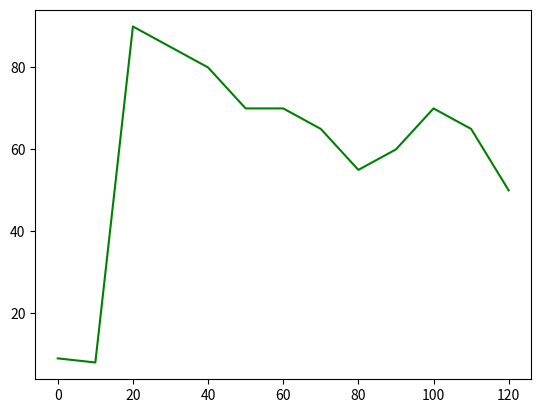

This figure's Python source: (Note: this script raises an exception after producing the figure.)
%matplotlib notebook

import matplotlib.pyplot as plt
import numpy as np

time = np.arange(0,130,10)
danger_drop = [9, 8, 90, 85, 80, 70, 70, 65, 55, 60, 70, 65, 50]
rail_gun = [75, 70, 60, 65, 60, 45, 55, 50, 40, 40, 35, 35, 30]  

danger_drop = plt.plot(time, danger_drop, color="green", label="Danger Drop")
rail_gun = plt.plot(time, railgun, color="blue", lable="RailGun")